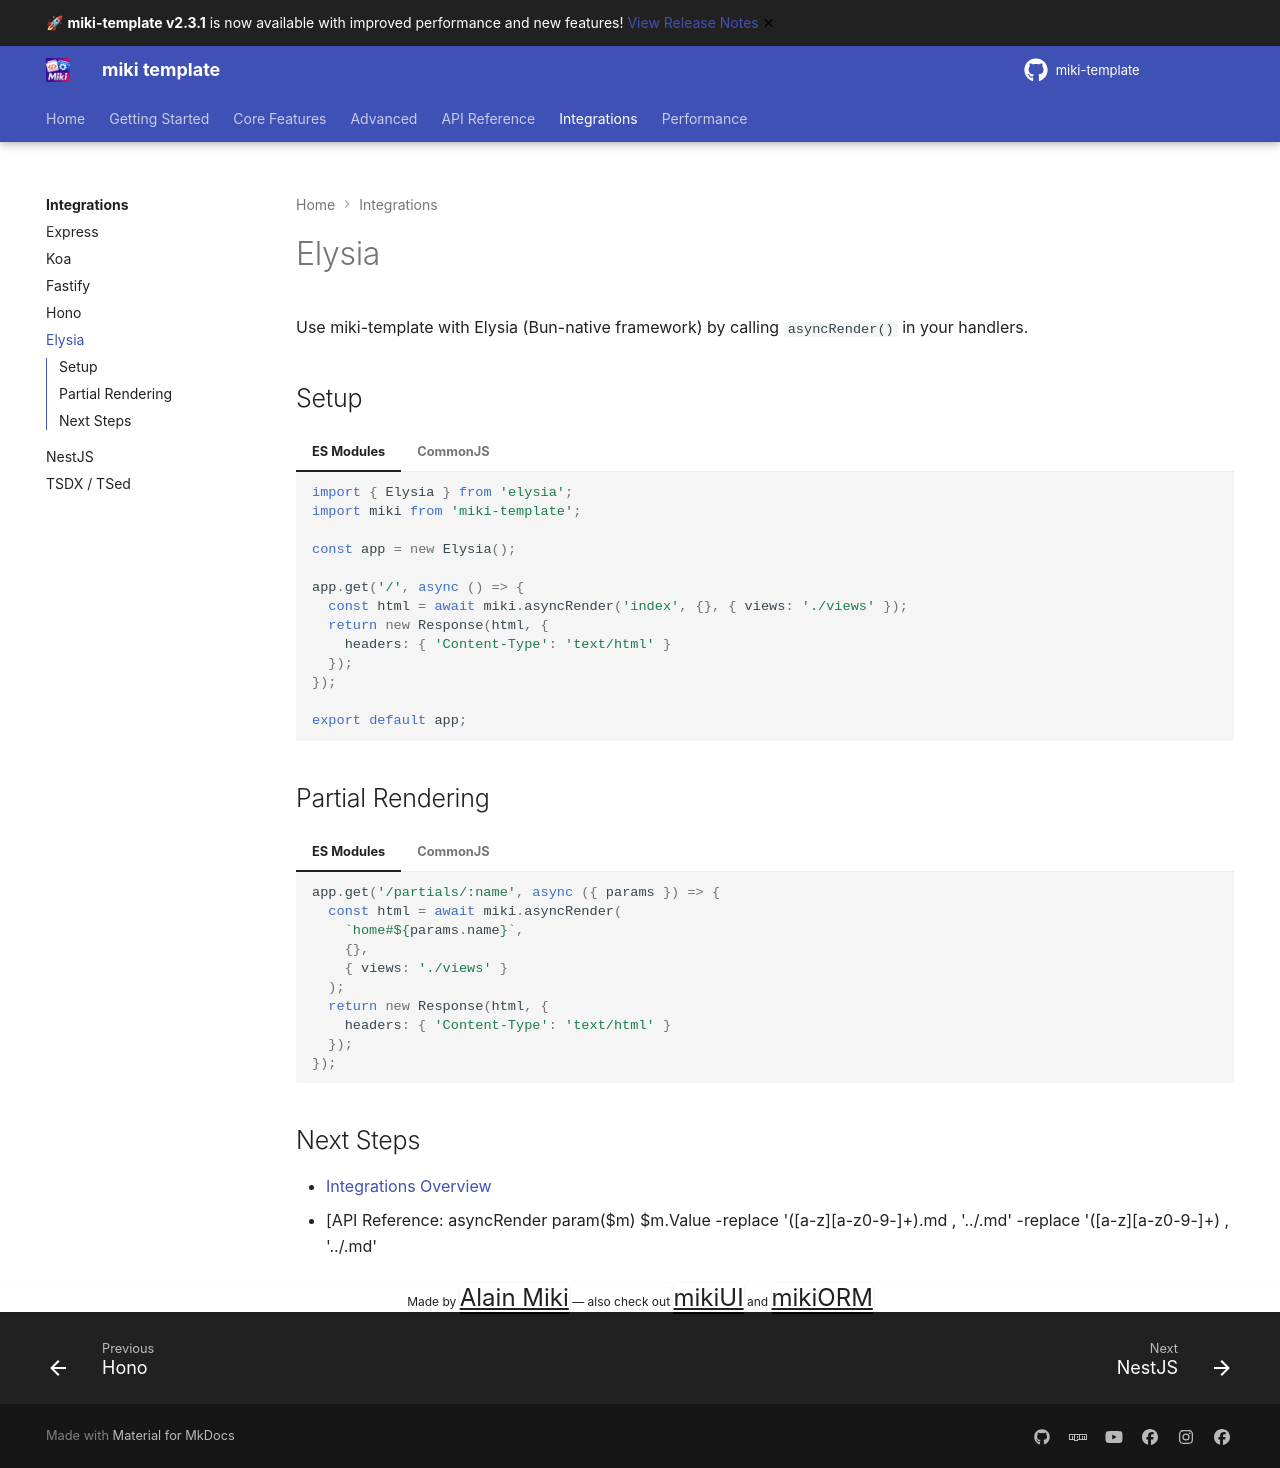

repository: alainmiki/miki-template · page: integrations/elysia/index.html · generator: mkdocs

# Elysia

Use miki-template with Elysia (Bun-native framework) by calling `asyncRender()` in your handlers.

## Setup

=== "ES Modules"

    ```javascript
    import { Elysia } from 'elysia';
    import miki from 'miki-template';

    const app = new Elysia();

    app.get('/', async () => {
      const html = await miki.asyncRender('index', {}, { views: './views' });
      return new Response(html, {
        headers: { 'Content-Type': 'text/html' }
      });
    });

    export default app;
    ```

=== "CommonJS"

    ```javascript
    const { Elysia } = require('elysia');
    const miki = require('miki-template');

    const app = new Elysia();

    app.get('/', async () => {
      const html = await miki.asyncRender('index', {}, { views: './views' });
      return new Response(html, {
        headers: { 'Content-Type': 'text/html' }
      });
    });

    module.exports = app;
    ```

## Partial Rendering

=== "ES Modules"

    ```javascript
    app.get('/partials/:name', async ({ params }) => {
      const html = await miki.asyncRender(
        `home#${params.name}`,
        {},
        { views: './views' }
      );
      return new Response(html, {
        headers: { 'Content-Type': 'text/html' }
      });
    });
    ```

=== "CommonJS"

    ```javascript
    app.get('/partials/:name', async ({ params }) => {
      const html = await miki.asyncRender(
        `home#${params.name}`,
        {},
        { views: './views' }
      );
      return new Response(html, {
        headers: { 'Content-Type': 'text/html' }
      });
    });
    ```

## Next Steps

- [Integrations Overview](../index.md)
- [API Reference: asyncRender param($m) $m.Value -replace '([a-z][a-z0-9-]+)\.md
, '../.md' -replace '([a-z][a-z0-9-]+)
, '../.md' 
